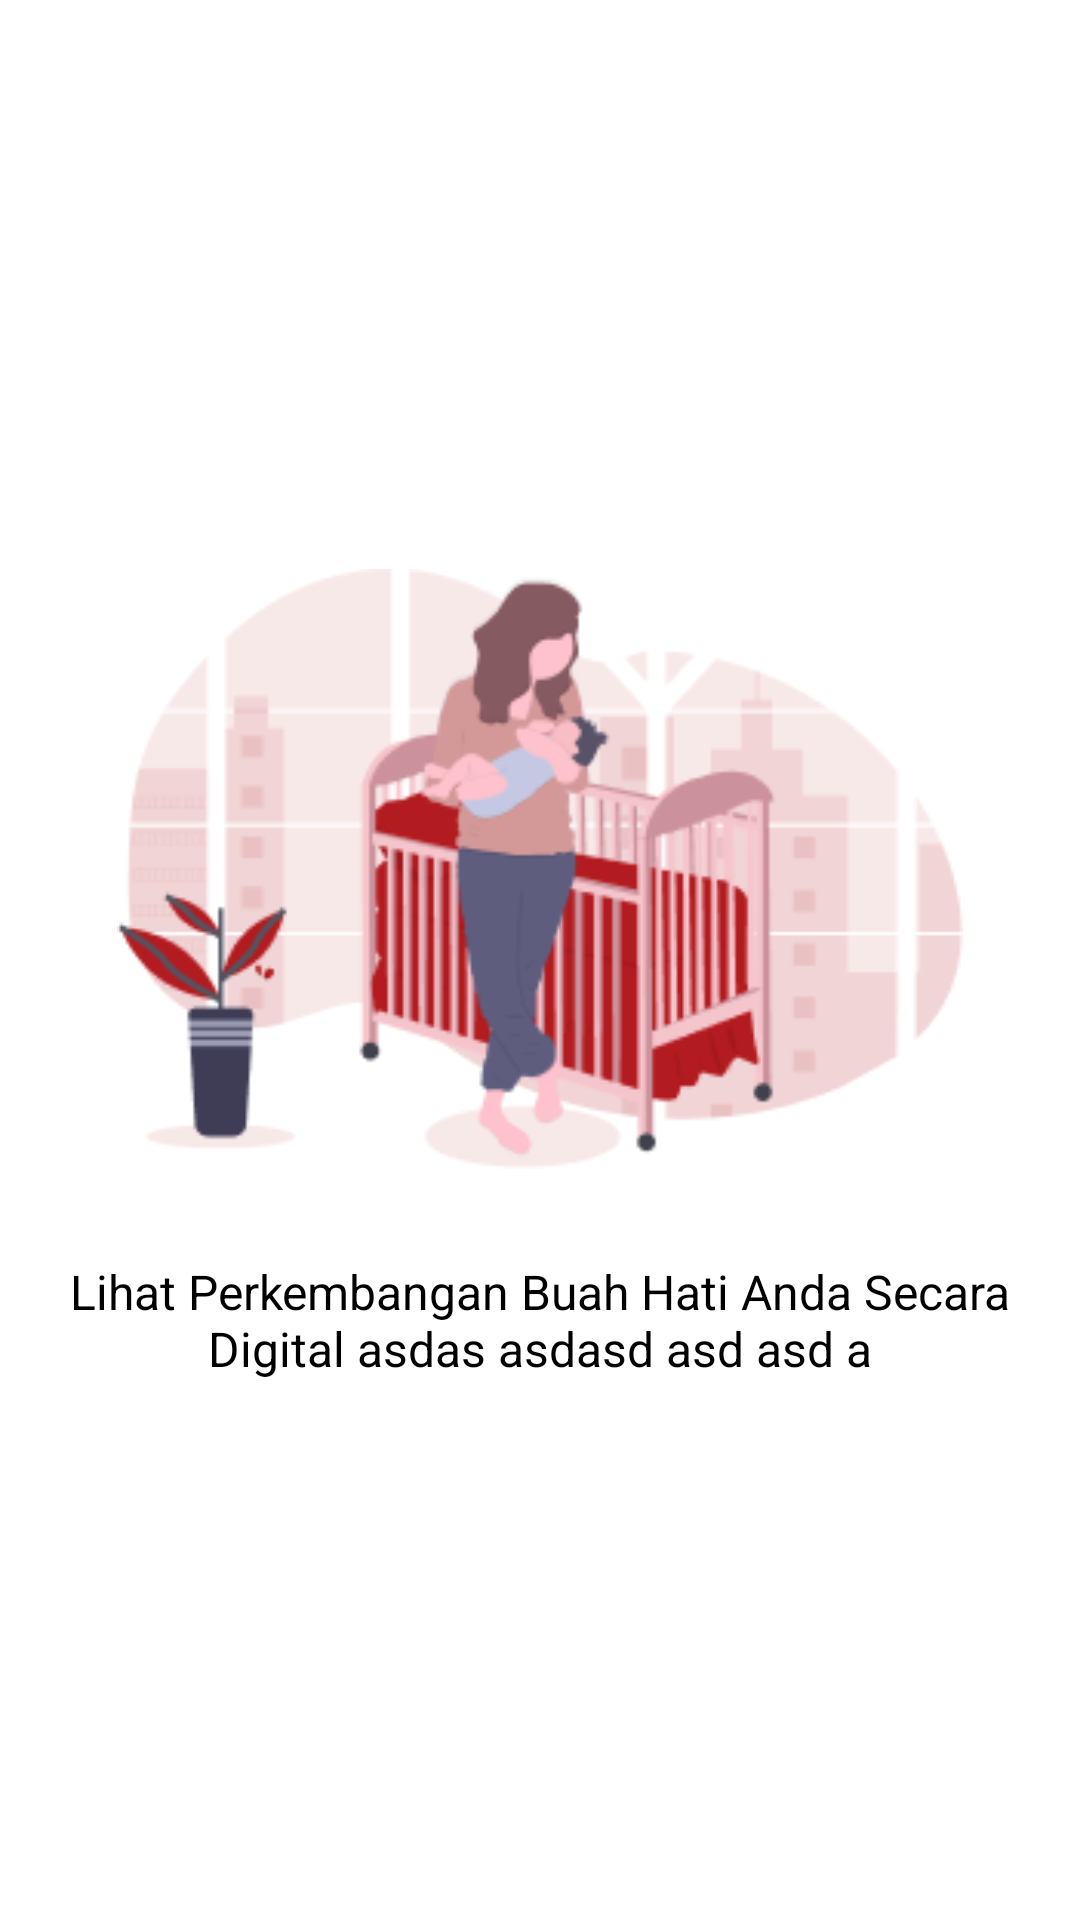

This screen was rendered from an Android layout file. Write that file and the resources it references.
<!-- AndroidManifest.xml: application theme Theme.TelkomPengmas -->
<!-- res/layout/fragment_onboarding.xml -->
<?xml version="1.0" encoding="utf-8"?>
<RelativeLayout xmlns:android="http://schemas.android.com/apk/res/android"
    xmlns:app="http://schemas.android.com/apk/res-auto"
    xmlns:tools="http://schemas.android.com/tools"
    android:layout_width="match_parent"
    android:layout_height="match_parent"
    tools:context=".ui.onboarding.OnboardingFragment">

    <LinearLayout
        android:layout_width="match_parent"
        android:layout_height="wrap_content"
        android:orientation="vertical"
        android:layout_centerInParent="true">

        <ImageView
            android:id="@+id/onboarding_illustration"
            android:layout_width="300dp"
            android:layout_height="200dp"
            android:layout_marginTop="10dp"
            android:src="@drawable/onboarding_1"
            android:layout_gravity="center_horizontal"/>

        <TextView
            android:id="@+id/onboarding_desc"
            android:layout_width="match_parent"
            android:layout_height="wrap_content"
            android:layout_marginStart="@dimen/root"
            android:layout_marginTop="30dp"
            android:layout_marginEnd="@dimen/root"
            android:maxLines="3"
            android:text="Lihat Perkembangan Buah Hati Anda Secara Digital asdas asdasd asd asd a"
            android:textAlignment="center"
            android:textSize="16sp"
            android:textColor="@color/black" />

    </LinearLayout>

</RelativeLayout>
<!-- resources referenced by this layout -->
<resources>
  <color name="black">#FF000000</color>
  <dimen name="root">16dp</dimen>
  <!-- drawable onboarding_1: png bitmap (drawable, 23869 bytes) -->
  <style name="Theme.TelkomPengmas" parent="Theme.MaterialComponents.Light.NoActionBar">
          
          <item name="colorPrimary">@color/primary</item>
          <item name="colorPrimaryVariant">@color/primary_dark</item>
          <item name="colorOnPrimary">@color/black</item>
          <item name="android:statusBarColor" tools:targetApi="l">?attr/colorPrimaryVariant</item>
      </style>
  <color name="primary">#B21B1F</color>
  <color name="primary_dark">#491919</color>
</resources>
